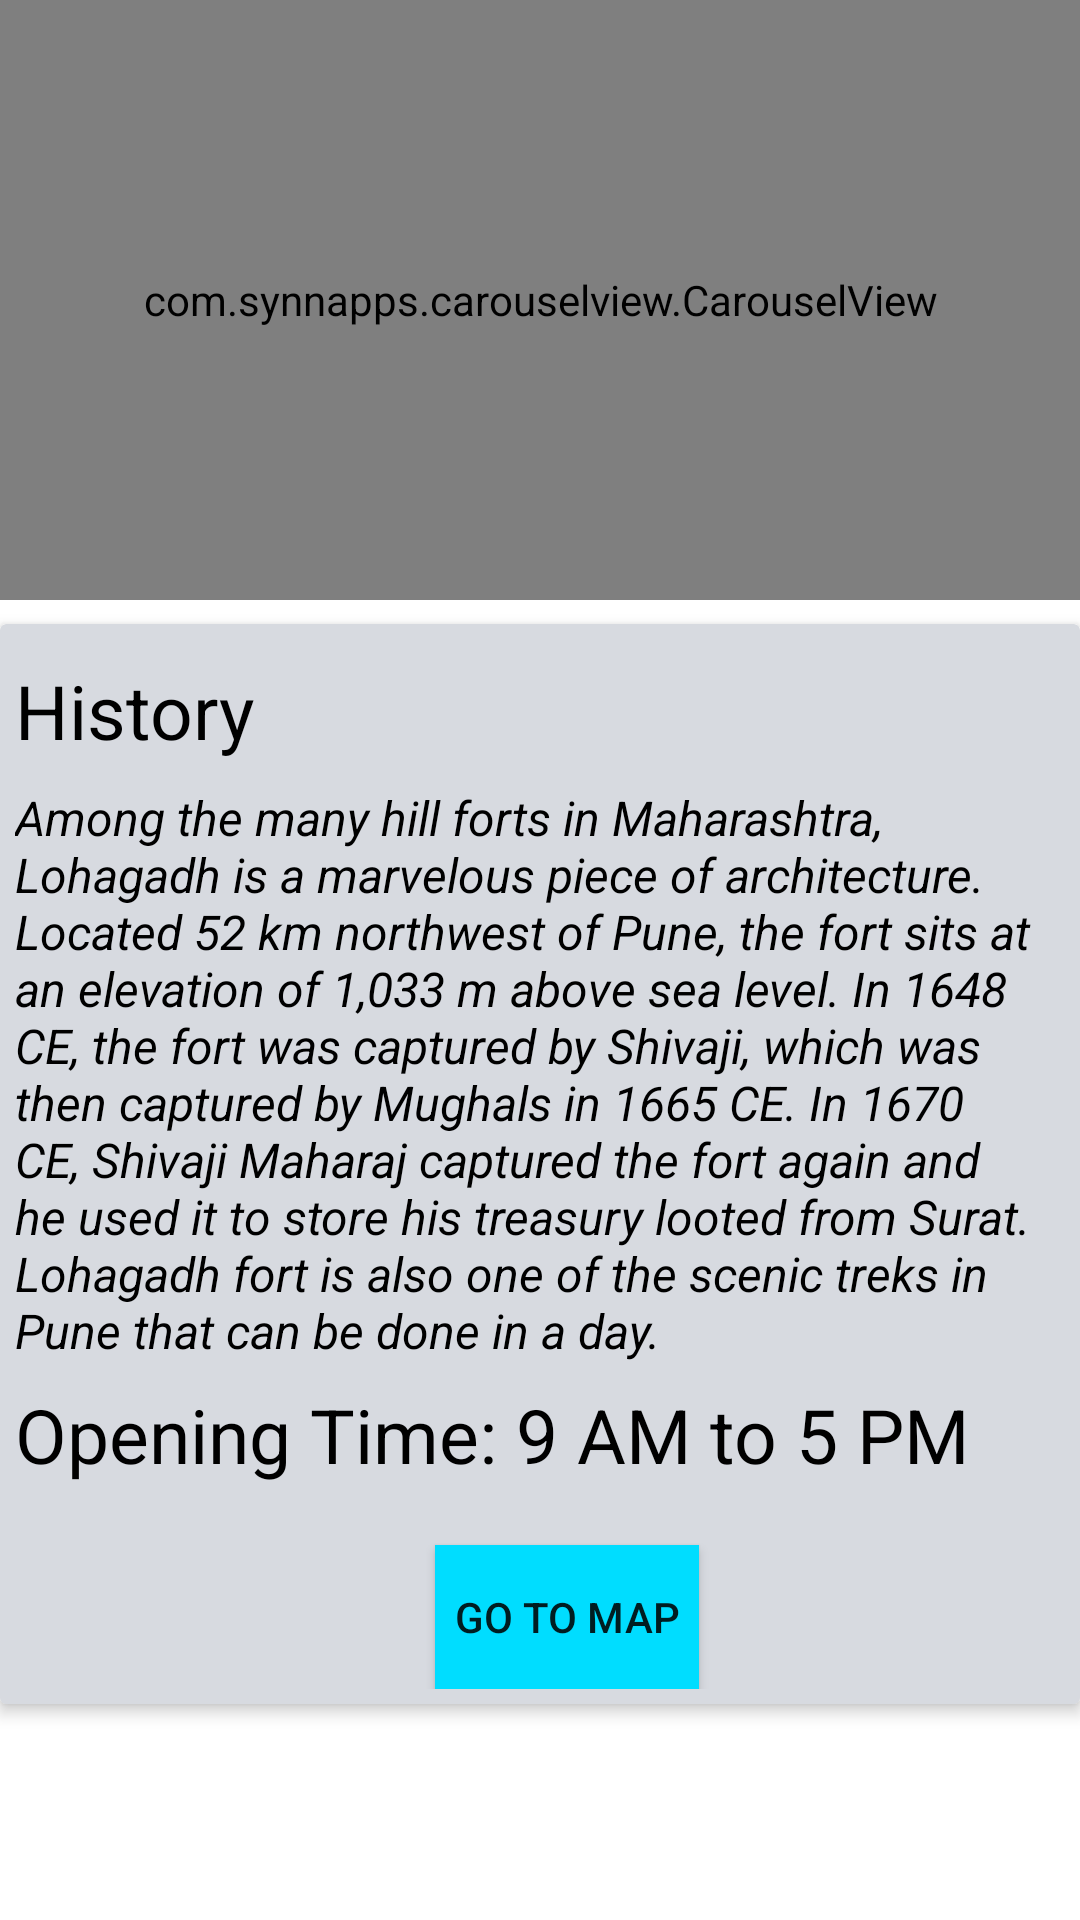

Android layout source for this screen:
<!-- AndroidManifest.xml: activity theme AppTheme1 -->
<!-- res/layout/activity_lohagarh.xml -->
<?xml version="1.0" encoding="utf-8"?>
<ScrollView xmlns:android="http://schemas.android.com/apk/res/android"
    android:layout_width="fill_parent"
    android:layout_height="fill_parent"
    android:background="@color/backgroundColorOfFortInformationView"
    android:fillViewport="true">

    <LinearLayout xmlns:android="http://schemas.android.com/apk/res/android"
        xmlns:app="http://schemas.android.com/apk/res-auto"
        xmlns:tools="http://schemas.android.com/tools"
        android:layout_width="match_parent"
        android:layout_height="match_parent"
        android:orientation="vertical"
        tools:context=".LohagarhActivity">

        <include layout="@layout/content_main"
            android:layout_height="wrap_content"
            android:layout_width="wrap_content" />


            <android.support.v7.widget.CardView
                android:id="@+id/cardViewLohagadhInformation"
                android:layout_width="match_parent"
                android:layout_height="wrap_content"
                android:layout_centerHorizontal="true"
                android:layout_marginTop="8dp"
                app:cardBackgroundColor="@color/backgroundCardViewOfHistory"
                app:cardElevation="3dp">

                <RelativeLayout
                    android:layout_width="match_parent"
                    android:layout_height="match_parent"
                    android:padding="5dp">

                    <TextView
                        android:id="@+id/historytitleLohagarh"
                        android:layout_width="wrap_content"
                        android:layout_height="wrap_content"
                        android:layout_marginTop="7dp"
                        android:text="History"
                        android:textColor="@android:color/black"
                        android:textSize="25sp" />

                    <TextView
                        android:id="@+id/historyTextLohagarh"
                        android:layout_width="match_parent"
                        android:layout_height="wrap_content"
                        android:layout_below="@+id/historytitleLohagarh"
                        android:layout_marginTop="8dp"
                        android:text="@string/lohagarh_history"
                        android:textColor="@android:color/black"
                        android:textSize="16sp"
                        android:textStyle="italic" />
                    <TextView
                        android:id="@+id/openTimingLohagarh"
                        android:layout_width="wrap_content"
                        android:layout_height="wrap_content"
                        android:layout_marginTop="7dp"
                        android:text="Opening Time: 9 AM to 5 PM"
                        android:layout_below="@+id/historyTextLohagarh"
                        android:textColor="@android:color/black"
                        android:textSize="25sp" />

                    <Button
                        android:id="@+id/buttonLohagarhMap"
                        android:layout_width="wrap_content"
                        android:layout_height="wrap_content"
                        android:layout_marginLeft="140dp"
                        android:layout_below="@+id/openTimingLohagarh"
                        android:background="@android:color/holo_blue_bright"
                        android:layout_marginTop="20dp"
                        android:gravity="center"
                        android:text="go to map" />


                </RelativeLayout>
            </android.support.v7.widget.CardView>




    </LinearLayout>
    </ScrollView>
<!-- res/layout/content_main.xml (included above) -->
<?xml version="1.0" encoding="utf-8"?>
<RelativeLayout xmlns:android="http://schemas.android.com/apk/res/android"
    android:layout_width="match_parent"
    android:layout_height="match_parent"
    xmlns:app="http://schemas.android.com/apk/res-auto">


    <com.synnapps.carouselview.CarouselView
        android:id="@+id/carouselView"
        android:layout_width="match_parent"
        android:layout_height="200dp"
        app:fillColor="#FFFFFFFF"
        app:pageColor="#00000000"
        app:radius="6dp"
        app:slideInterval="3000"
        app:strokeColor="#FF777777"
        app:strokeWidth="1dp"/>

</RelativeLayout>
<!-- resources referenced by this layout -->
<resources>
  <color name="backgroundCardViewOfHistory">#d7dae0</color>
  <color name="backgroundColorOfFortInformationView">#FFFFFF</color>
  <string name="lohagarh_history">Among the many hill forts in Maharashtra, Lohagadh is a marvelous piece of architecture. Located 52 km northwest of Pune, the fort sits at an elevation of 1,033 m above sea level. In 1648 CE, the fort was captured by Shivaji, which was then captured by Mughals in 1665 CE. In 1670 CE, Shivaji Maharaj captured the fort again and he used it to store his treasury looted from Surat. Lohagadh fort is also one of the scenic treks in Pune that can be done in a day.</string>
  <style name="AppTheme1" parent="Theme.AppCompat.Light.DarkActionBar">
          
          <item name="colorPrimary">@color/colorPrimary</item>
          <item name="colorPrimaryDark">@color/colorPrimaryDark</item>
          <item name="colorAccent">@color/colorAccent</item>
      </style>
  <color name="colorPrimary">#3F51B5</color>
  <color name="colorPrimaryDark">#303F9F</color>
  <color name="colorAccent">#FF4081</color>
</resources>
